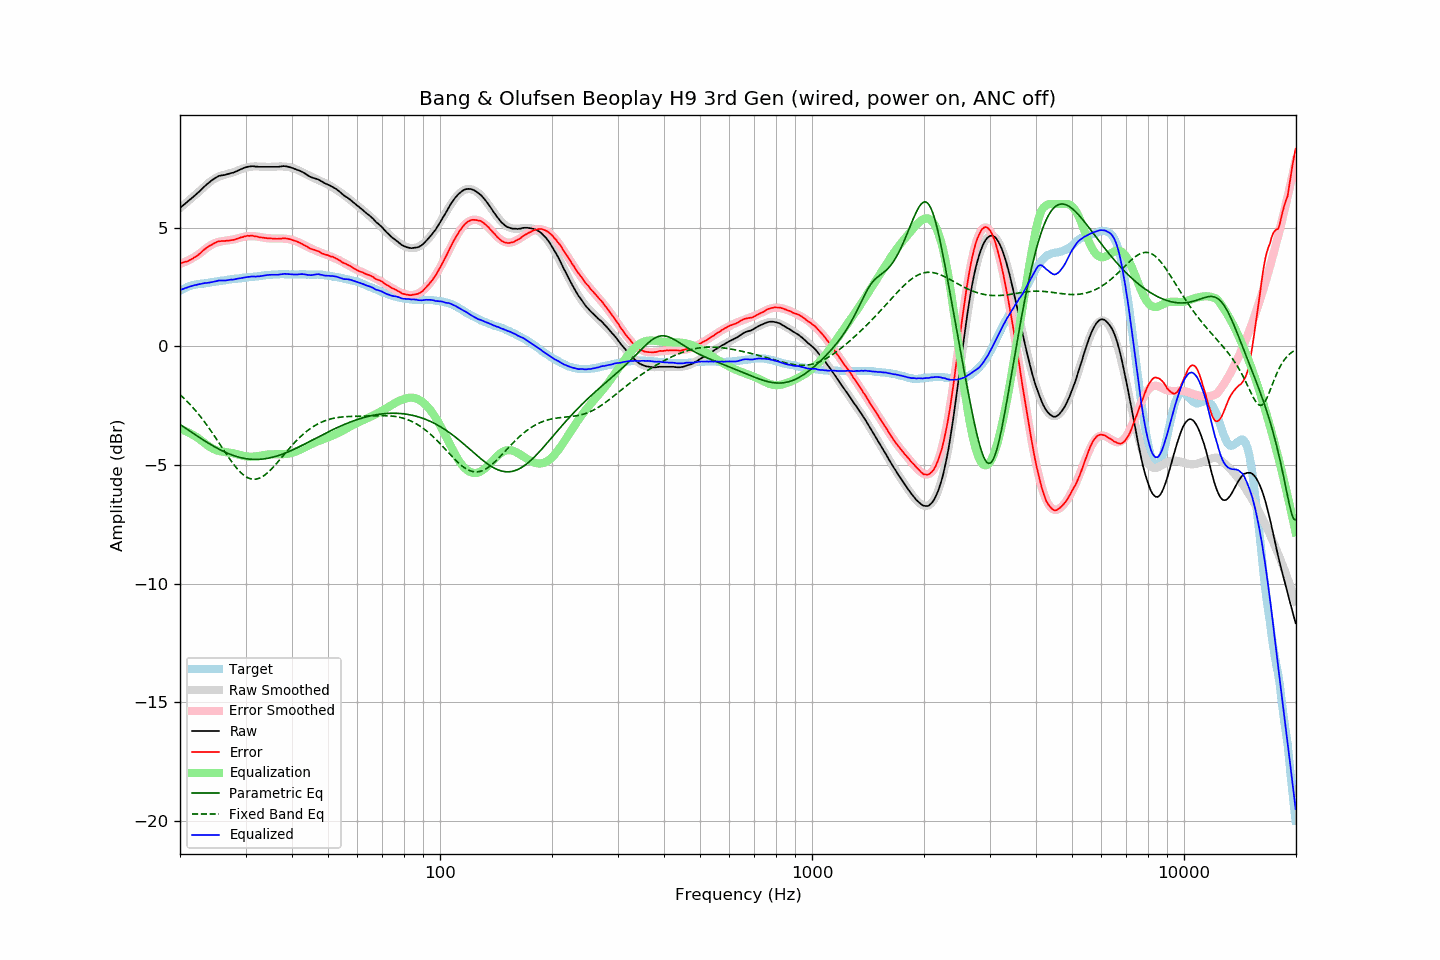

Values plotted in this chart, from the file beside it:
frequency, raw, error, smoothed, error_smoothed, equalization, parametric_eq, fixed_band_eq, equalized_raw, equalized_smoothed, target
20.00, 5.84, 3.50, 5.83, 3.47, -3.47, -3.29, -2.04, 2.37, 2.36, 2.34
20.20, 5.90, 3.52, 5.89, 3.50, -3.50, -3.34, -2.10, 2.40, 2.39, 2.38
20.40, 5.95, 3.53, 5.95, 3.53, -3.53, -3.38, -2.16, 2.42, 2.42, 2.42
20.61, 6.01, 3.56, 6.01, 3.56, -3.56, -3.43, -2.22, 2.45, 2.45, 2.44
20.81, 6.06, 3.57, 6.06, 3.59, -3.59, -3.47, -2.29, 2.47, 2.47, 2.48
21.02, 6.12, 3.60, 6.12, 3.62, -3.62, -3.52, -2.36, 2.50, 2.50, 2.52
21.23, 6.18, 3.64, 6.18, 3.66, -3.66, -3.57, -2.43, 2.52, 2.52, 2.54
21.44, 6.23, 3.67, 6.24, 3.69, -3.69, -3.61, -2.50, 2.54, 2.55, 2.56
21.66, 6.29, 3.71, 6.30, 3.73, -3.73, -3.66, -2.58, 2.56, 2.57, 2.58
21.87, 6.35, 3.76, 6.36, 3.77, -3.77, -3.70, -2.65, 2.58, 2.59, 2.59
22.09, 6.40, 3.79, 6.42, 3.81, -3.81, -3.75, -2.73, 2.59, 2.60, 2.61
22.31, 6.46, 3.84, 6.47, 3.85, -3.85, -3.79, -2.81, 2.61, 2.62, 2.62
22.54, 6.53, 3.90, 6.54, 3.90, -3.90, -3.84, -2.90, 2.62, 2.63, 2.63
22.76, 6.59, 3.95, 6.60, 3.96, -3.96, -3.88, -2.98, 2.63, 2.64, 2.64
22.99, 6.66, 4.02, 6.66, 4.01, -4.01, -3.93, -3.07, 2.65, 2.65, 2.64
23.22, 6.73, 4.08, 6.72, 4.06, -4.06, -3.97, -3.16, 2.67, 2.66, 2.65
23.45, 6.79, 4.13, 6.79, 4.12, -4.12, -4.01, -3.25, 2.67, 2.67, 2.66
23.69, 6.85, 4.18, 6.85, 4.17, -4.17, -4.05, -3.35, 2.68, 2.68, 2.67
23.92, 6.90, 4.22, 6.90, 4.21, -4.21, -4.09, -3.44, 2.69, 2.69, 2.68
24.16, 6.96, 4.26, 6.96, 4.26, -4.26, -4.13, -3.54, 2.70, 2.70, 2.70
24.40, 7.01, 4.29, 7.00, 4.30, -4.30, -4.17, -3.64, 2.71, 2.71, 2.72
24.65, 7.06, 4.34, 7.05, 4.33, -4.33, -4.21, -3.74, 2.73, 2.72, 2.72
24.89, 7.10, 4.37, 7.09, 4.36, -4.36, -4.25, -3.84, 2.74, 2.73, 2.73
25.14, 7.14, 4.40, 7.12, 4.39, -4.39, -4.29, -3.94, 2.75, 2.74, 2.74
25.39, 7.18, 4.43, 7.15, 4.40, -4.40, -4.32, -4.04, 2.78, 2.75, 2.75
25.65, 7.20, 4.43, 7.18, 4.42, -4.42, -4.36, -4.14, 2.78, 2.76, 2.77
25.91, 7.21, 4.44, 7.20, 4.43, -4.43, -4.39, -4.25, 2.78, 2.77, 2.77
26.16, 7.22, 4.44, 7.22, 4.44, -4.44, -4.43, -4.35, 2.78, 2.78, 2.78
26.43, 7.23, 4.44, 7.24, 4.45, -4.45, -4.46, -4.45, 2.78, 2.79, 2.78
26.69, 7.25, 4.45, 7.26, 4.46, -4.46, -4.49, -4.55, 2.79, 2.80, 2.79
26.96, 7.27, 4.46, 7.28, 4.47, -4.47, -4.52, -4.65, 2.80, 2.81, 2.81
27.23, 7.29, 4.47, 7.30, 4.48, -4.48, -4.54, -4.75, 2.81, 2.82, 2.82
27.50, 7.31, 4.48, 7.32, 4.49, -4.49, -4.57, -4.85, 2.82, 2.83, 2.83
27.77, 7.32, 4.49, 7.34, 4.50, -4.50, -4.59, -4.94, 2.82, 2.84, 2.83
28.05, 7.35, 4.50, 7.36, 4.52, -4.52, -4.62, -5.03, 2.83, 2.84, 2.85
28.33, 7.38, 4.53, 7.39, 4.54, -4.54, -4.64, -5.11, 2.84, 2.85, 2.85
28.62, 7.41, 4.55, 7.42, 4.55, -4.55, -4.66, -5.19, 2.85, 2.86, 2.86
28.90, 7.44, 4.57, 7.44, 4.57, -4.57, -4.68, -5.26, 2.87, 2.87, 2.87
29.19, 7.47, 4.60, 7.47, 4.59, -4.59, -4.69, -5.33, 2.88, 2.88, 2.87
29.48, 7.50, 4.60, 7.49, 4.61, -4.61, -4.71, -5.39, 2.89, 2.89, 2.90
29.78, 7.53, 4.63, 7.52, 4.62, -4.62, -4.72, -5.45, 2.91, 2.89, 2.90
30.08, 7.55, 4.64, 7.54, 4.63, -4.63, -4.73, -5.49, 2.91, 2.90, 2.90
30.38, 7.57, 4.67, 7.55, 4.64, -4.64, -4.74, -5.53, 2.93, 2.91, 2.90
30.68, 7.58, 4.66, 7.56, 4.65, -4.65, -4.75, -5.56, 2.93, 2.92, 2.92
30.99, 7.59, 4.67, 7.58, 4.65, -4.65, -4.76, -5.58, 2.94, 2.92, 2.92
31.30, 7.60, 4.67, 7.58, 4.65, -4.65, -4.76, -5.60, 2.95, 2.93, 2.93
31.61, 7.59, 4.65, 7.59, 4.64, -4.64, -4.77, -5.60, 2.94, 2.94, 2.94
31.93, 7.58, 4.63, 7.59, 4.64, -4.64, -4.77, -5.60, 2.94, 2.95, 2.95
32.24, 7.58, 4.63, 7.59, 4.63, -4.63, -4.77, -5.59, 2.95, 2.96, 2.95
32.57, 7.57, 4.60, 7.58, 4.62, -4.62, -4.76, -5.57, 2.95, 2.96, 2.96
32.89, 7.57, 4.60, 7.58, 4.61, -4.61, -4.76, -5.54, 2.96, 2.97, 2.97
33.22, 7.57, 4.59, 7.58, 4.60, -4.60, -4.75, -5.50, 2.97, 2.98, 2.98
33.55, 7.57, 4.58, 7.57, 4.58, -4.58, -4.75, -5.46, 2.98, 2.99, 2.99
33.89, 7.57, 4.57, 7.57, 4.57, -4.57, -4.74, -5.41, 3.00, 3.00, 3.00
34.23, 7.57, 4.56, 7.57, 4.56, -4.56, -4.73, -5.36, 3.00, 3.00, 3.01
34.57, 7.57, 4.55, 7.57, 4.56, -4.56, -4.71, -5.30, 3.01, 3.01, 3.02
34.92, 7.57, 4.56, 7.57, 4.55, -4.55, -4.70, -5.23, 3.02, 3.02, 3.01
35.27, 7.57, 4.55, 7.57, 4.55, -4.55, -4.68, -5.16, 3.02, 3.02, 3.02
35.62, 7.57, 4.54, 7.58, 4.55, -4.55, -4.67, -5.09, 3.02, 3.03, 3.03
35.97, 7.57, 4.54, 7.58, 4.55, -4.55, -4.65, -5.02, 3.02, 3.03, 3.03
... 635 more rows
